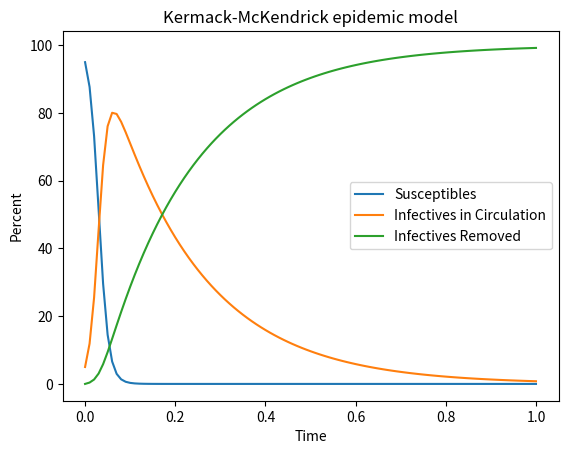

Here is the Python script that generated this plot:
import numpy as np
import scipy.integrate as spint
import matplotlib.pyplot as plt
   
def KermMck(y, t, c, d):
    y1, y2, y3 = y
    dydt = [-c*y1*y2, c*y1*y2 - d*y2, d*y2]
    return dydt

c = 1
d = 5
y0 = [95, 5 ,0]
t = np.linspace(0, 1, 101)

sol = spint.odeint(KermMck, y0, t, args=(c, d))

plt.plot(t,sol[:,0], label='Susceptibles')
plt.plot(t,sol[:,1], label='Infectives in Circulation')
plt.plot(t,sol[:,2], label='Infectives Removed')
plt.xlabel("Time")
plt.ylabel("Percent")
plt.title('Kermack-McKendrick epidemic model')
plt.legend(loc=5)

y1 = sol[-1,:]